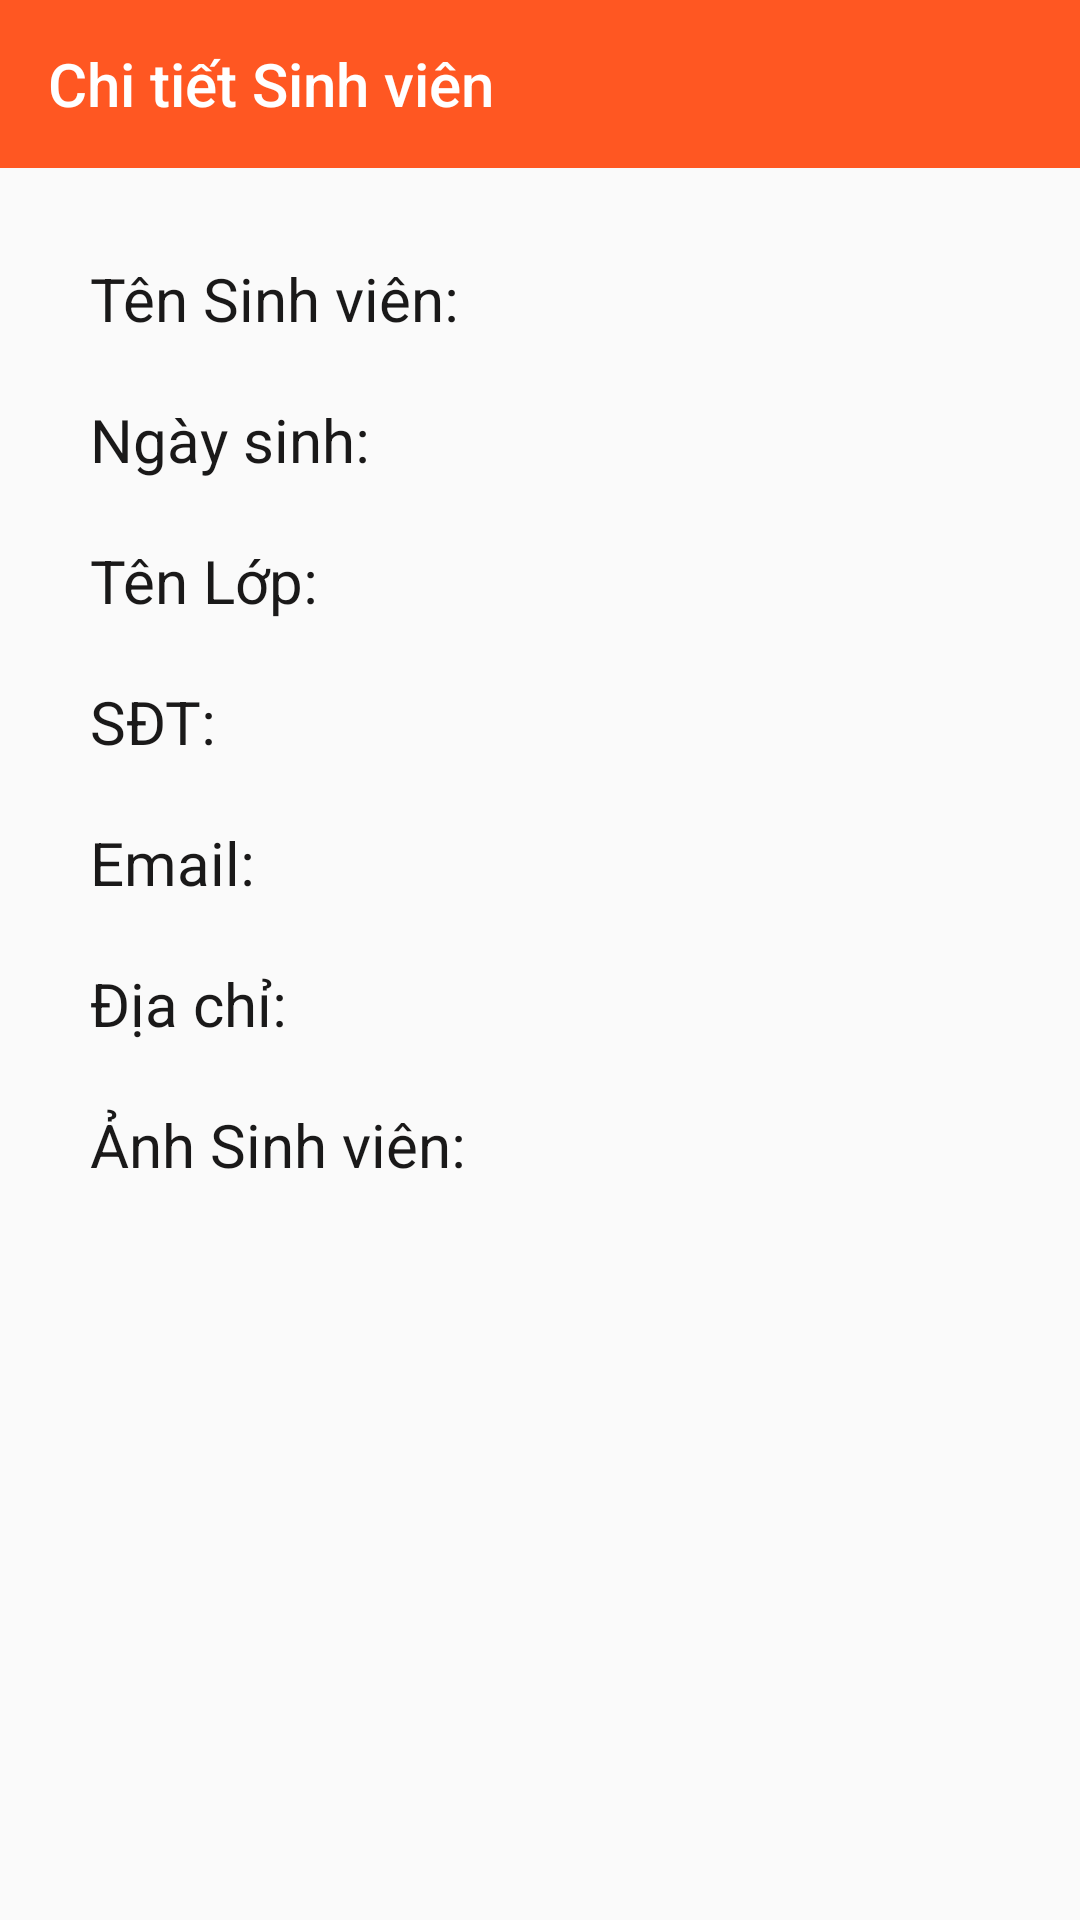

Produce the Android XML layout that renders to this screen, including the resource entries it uses.
<!-- AndroidManifest.xml: application theme AppTheme -->
<!-- res/layout/activity_detail_sv.xml -->
<?xml version="1.0" encoding="utf-8"?>
<LinearLayout
    xmlns:android="http://schemas.android.com/apk/res/android"
    xmlns:app="http://schemas.android.com/apk/res-auto"
    xmlns:tools="http://schemas.android.com/tools"
    android:layout_width="match_parent"
    android:orientation="vertical"
    android:layout_height="match_parent"
    tools:context=".Activity.DetailSVActivity">

    <com.google.android.material.appbar.AppBarLayout
        android:layout_width="match_parent"
        android:layout_height="wrap_content"
        android:id="@+id/Apptoolbar_Detail"
        android:theme="@style/ThemeOverlay.AppCompat.Dark.ActionBar">
        <androidx.appcompat.widget.Toolbar
            android:id="@+id/toolbar_Detail"
            android:background="@color/group_orgin"
            app:title="Chi tiết Sinh viên"
            app:navigationIcon="@drawable/back"
            app:titleTextColor="#FFFFFF"
            android:layout_width="match_parent"
            android:layout_height="?actionBarSize">
        </androidx.appcompat.widget.Toolbar>
    </com.google.android.material.appbar.AppBarLayout>
    <ScrollView
        android:layout_width="match_parent"
        android:layout_height="match_parent"
        xmlns:android="http://schemas.android.com/apk/res/android">



        <LinearLayout
            android:background="@drawable/custom_edittext"
            android:weightSum="2"
            android:layout_margin="20dp"
            android:orientation="horizontal"
            android:paddingBottom="50dp"
            android:layout_width="match_parent"
            android:layout_height="wrap_content">

            <LinearLayout
                android:orientation="vertical"
                android:layout_weight="1"
                android:layout_width="match_parent"
                android:layout_height="wrap_content">

                <TextView

                    android:textColor="#1A1919"
                    android:layout_margin="10dp"
                    android:textSize="20sp"
                    android:text="Tên Sinh viên: "
                    android:layout_width="match_parent"
                    android:layout_height="wrap_content" />
                <TextView
                    android:textColor="#1A1919"
                    android:layout_margin="10dp"
                    android:textSize="20sp"
                    android:text="Ngày sinh: "
                    android:layout_width="match_parent"
                    android:layout_height="wrap_content" />
                <TextView
                    android:textColor="#1A1919"
                    android:layout_margin="10dp"
                    android:textSize="20sp"
                    android:text="Tên Lớp: "
                    android:layout_width="match_parent"
                    android:layout_height="wrap_content" />
                <TextView
                    android:textColor="#1A1919"
                    android:layout_margin="10dp"
                    android:textSize="20sp"
                    android:text="SĐT: "
                    android:layout_width="match_parent"
                    android:layout_height="wrap_content" />
                <TextView
                    android:textColor="#1A1919"
                    android:textSize="20sp"
                    android:text="Email: "
                    android:layout_margin="10dp"
                    android:layout_width="match_parent"
                    android:layout_height="wrap_content" />
                <TextView
                    android:textColor="#1A1919"
                    android:textSize="20sp"
                    android:layout_margin="10dp"
                    android:text="Địa chỉ: "
                    android:layout_width="match_parent"
                    android:layout_height="wrap_content" />
                <TextView
                    android:textColor="#1A1919"
                    android:layout_margin="10dp"
                    android:textSize="20sp"
                    android:layout_marginBottom="50dp"
                    android:text="Ảnh Sinh viên: "
                    android:layout_width="match_parent"
                    android:layout_height="wrap_content" />


            </LinearLayout>
            <LinearLayout
                android:layout_weight="1"
                android:layout_width="match_parent"
                android:layout_height="wrap_content">
                <ListView
                    android:id="@+id/list_DetailSV"
                    android:layout_width="match_parent"
                    android:layout_height="match_parent">

                </ListView>

            </LinearLayout>

        </LinearLayout>

    </ScrollView>





</LinearLayout>
<!-- resources referenced by this layout -->
<resources>
  <color name="group_orgin">#FF5722</color>
  <style name="AppTheme" parent="Theme.AppCompat.Light.NoActionBar">
          
          <item name="colorPrimary">@color/colorPrimary</item>
          <item name="colorPrimaryDark">@color/colorPrimaryDark</item>
          <item name="colorAccent">@color/colorAccent</item>
      </style>
  <color name="colorPrimary">#008577</color>
  <color name="colorPrimaryDark">#00574B</color>
  <color name="colorAccent">#FF5722</color>
</resources>
